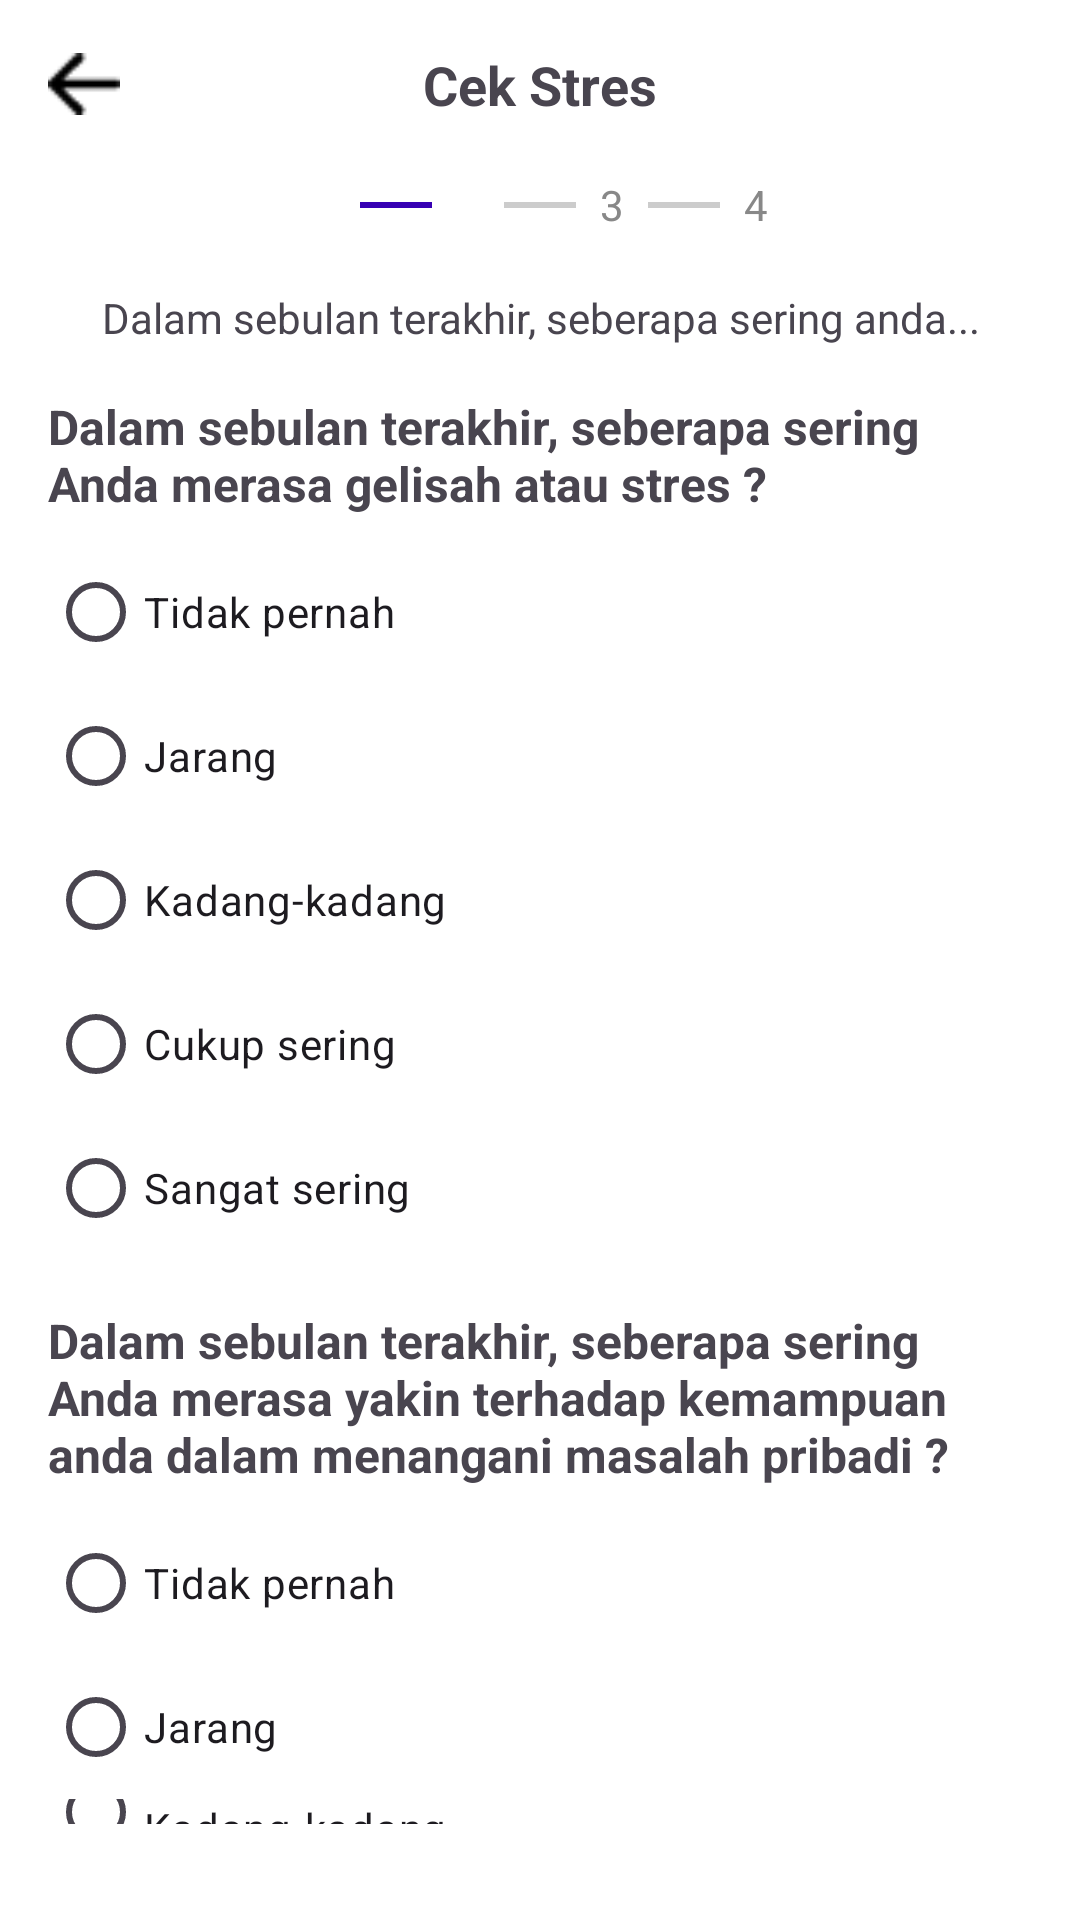

This screen was rendered from an Android layout file. Write that file and the resources it references.
<!-- AndroidManifest.xml: application theme Theme.JadwalOlahraga -->
<!-- res/layout/activity_cek_stres_step2.xml -->
<?xml version="1.0" encoding="utf-8"?>
<LinearLayout xmlns:android="http://schemas.android.com/apk/res/android"
    xmlns:tools="http://schemas.android.com/tools"
    android:layout_width="match_parent"
    android:layout_height="match_parent"
    android:orientation="vertical"
    android:padding="16dp"
    android:background="#FFFFFF"
    tools:context=".CekStresStep2Activity">

    <RelativeLayout
        android:layout_width="match_parent"
        android:layout_height="wrap_content"
        android:layout_marginBottom="16dp">

        <ImageView
            android:id="@+id/back_button"
            android:layout_width="24dp"
            android:layout_height="24dp"
            android:layout_alignParentStart="true"
            android:layout_centerVertical="true"
            android:src="@drawable/ic_back_arrow"
            android:contentDescription="@string/back" />

        <TextView
            android:layout_width="wrap_content"
            android:layout_height="wrap_content"
            android:layout_centerInParent="true"
            android:text="Cek Stres"
            android:textSize="18sp"
            android:textStyle="bold" />
    </RelativeLayout>

    <LinearLayout
        android:layout_width="match_parent"
        android:layout_height="wrap_content"
        android:orientation="horizontal"
        android:gravity="center"
        android:layout_marginBottom="16dp">

        
        <TextView
            android:layout_width="24dp"
            android:layout_height="24dp"
            android:gravity="center"
            android:background="@drawable/step2_active"
            android:text="1"
            android:textColor="@android:color/white" />

        <View
            android:layout_width="24dp"
            android:layout_height="2dp"
            android:background="@color/colorPrimaryVariant" />

        <TextView
            android:layout_width="24dp"
            android:layout_height="24dp"
            android:gravity="center"
            android:background="@drawable/step2_active"
            android:text="2"
            android:textColor="@android:color/white" />

        <View
            android:layout_width="24dp"
            android:layout_height="2dp"
            android:background="#CCCCCC" />

        <TextView
            android:layout_width="24dp"
            android:layout_height="24dp"
            android:gravity="center"
            android:background="@drawable/step2_inactive"
            android:text="3"
            android:textColor="#888888" />

        <View
            android:layout_width="24dp"
            android:layout_height="2dp"
            android:background="#CCCCCC" />

        <TextView
            android:layout_width="24dp"
            android:layout_height="24dp"
            android:gravity="center"
            android:background="@drawable/step2_inactive"
            android:text="4"
            android:textColor="#888888" />
    </LinearLayout>

    <TextView
        android:layout_width="match_parent"
        android:layout_height="wrap_content"
        android:text="Dalam sebulan terakhir, seberapa sering anda..."
        android:textSize="14sp"
        android:textAlignment="center"
        android:layout_marginBottom="16dp" />

    <TextView
        android:layout_width="match_parent"
        android:layout_height="wrap_content"
        android:text="Dalam sebulan terakhir, seberapa sering Anda merasa gelisah atau stres ?"
        android:textSize="16sp"
        android:textStyle="bold"
        android:layout_marginBottom="8dp" />

    <RadioGroup
        android:layout_width="match_parent"
        android:layout_height="wrap_content"
        android:orientation="vertical"
        android:layout_marginBottom="16dp">

        <RadioButton
            android:id="@+id/rb_tidak_pernah1"
            android:layout_width="wrap_content"
            android:layout_height="wrap_content"
            android:text="Tidak pernah"
            android:textSize="14sp" />

        <RadioButton
            android:id="@+id/rb_jarang1"
            android:layout_width="wrap_content"
            android:layout_height="wrap_content"
            android:text="Jarang"
            android:textSize="14sp" />

        <RadioButton
            android:id="@+id/rb_kadang_kadang1"
            android:layout_width="wrap_content"
            android:layout_height="wrap_content"
            android:text="Kadang-kadang"
            android:textSize="14sp" />

        <RadioButton
            android:id="@+id/rb_cukup_sering1"
            android:layout_width="wrap_content"
            android:layout_height="wrap_content"
            android:text="Cukup sering"
            android:textSize="14sp" />

        <RadioButton
            android:id="@+id/rb_sangat_sering1"
            android:layout_width="wrap_content"
            android:layout_height="wrap_content"
            android:text="Sangat sering"
            android:textSize="14sp" />
    </RadioGroup>

    <TextView
        android:layout_width="match_parent"
        android:layout_height="wrap_content"
        android:text="Dalam sebulan terakhir, seberapa sering Anda merasa yakin terhadap kemampuan anda dalam menangani masalah pribadi ?"
        android:textSize="16sp"
        android:textStyle="bold"
        android:layout_marginBottom="8dp" />

    <RadioGroup
        android:layout_width="match_parent"
        android:layout_height="wrap_content"
        android:orientation="vertical"
        android:layout_marginBottom="16dp">

        <RadioButton
            android:id="@+id/rb_tidak_pernah2"
            android:layout_width="wrap_content"
            android:layout_height="wrap_content"
            android:text="Tidak pernah"
            android:textSize="14sp" />

        <RadioButton
            android:id="@+id/rb_jarang2"
            android:layout_width="wrap_content"
            android:layout_height="wrap_content"
            android:text="Jarang"
            android:textSize="14sp" />

        <RadioButton
            android:id="@+id/rb_kadang_kadang2"
            android:layout_width="wrap_content"
            android:layout_height="wrap_content"
            android:text="Kadang-kadang"
            android:textSize="14sp" />

        <RadioButton
            android:id="@+id/rb_cukup_sering2"
            android:layout_width="wrap_content"
            android:layout_height="wrap_content"
            android:text="Cukup sering"
            android:textSize="14sp" />

        <RadioButton
            android:id="@+id/rb_sangat_sering2"
            android:layout_width="wrap_content"
            android:layout_height="wrap_content"
            android:text="Sangat sering"
            android:textSize="14sp" />
    </RadioGroup>

    <LinearLayout
        android:layout_width="match_parent"
        android:layout_height="wrap_content"
        android:orientation="horizontal"
        android:gravity="center"
        android:layout_marginTop="16dp">

        <Button
            android:id="@+id/button_kembali"
            android:layout_width="0dp"
            android:layout_height="wrap_content"
            android:layout_weight="1"
            android:text="Kembali"
            android:backgroundTint="@android:color/white"
            android:textColor="@color/colorPrimaryVariant"
            android:layout_marginEnd="8dp"
            android:padding="12dp"
            android:background="@drawable/button_kembali_border" />

        <Button
            android:id="@+id/button_lanjut"
            android:layout_width="0dp"
            android:layout_height="wrap_content"
            android:layout_weight="1"
            android:text="Lanjut"
            android:backgroundTint="@color/colorPrimaryVariant"
            android:textColor="@android:color/white"
            android:layout_marginStart="8dp"
            android:padding="12dp" />
    </LinearLayout>
</LinearLayout>
<!-- resources referenced by this layout -->
<resources>
  <color name="colorPrimaryVariant">#3700B3</color>
  <!-- drawable button_kembali_border: png bitmap (drawable, 1845 bytes) -->
  <!-- drawable ic_back_arrow: png bitmap (drawable, 229 bytes) -->
  <string name="back">Kembali</string>
  <style name="Theme.JadwalOlahraga" parent="Base.Theme.JadwalOlahraga" />
  <style name="Base.Theme.JadwalOlahraga" parent="Theme.Material3.DayNight.NoActionBar">
          
          
      </style>
</resources>
